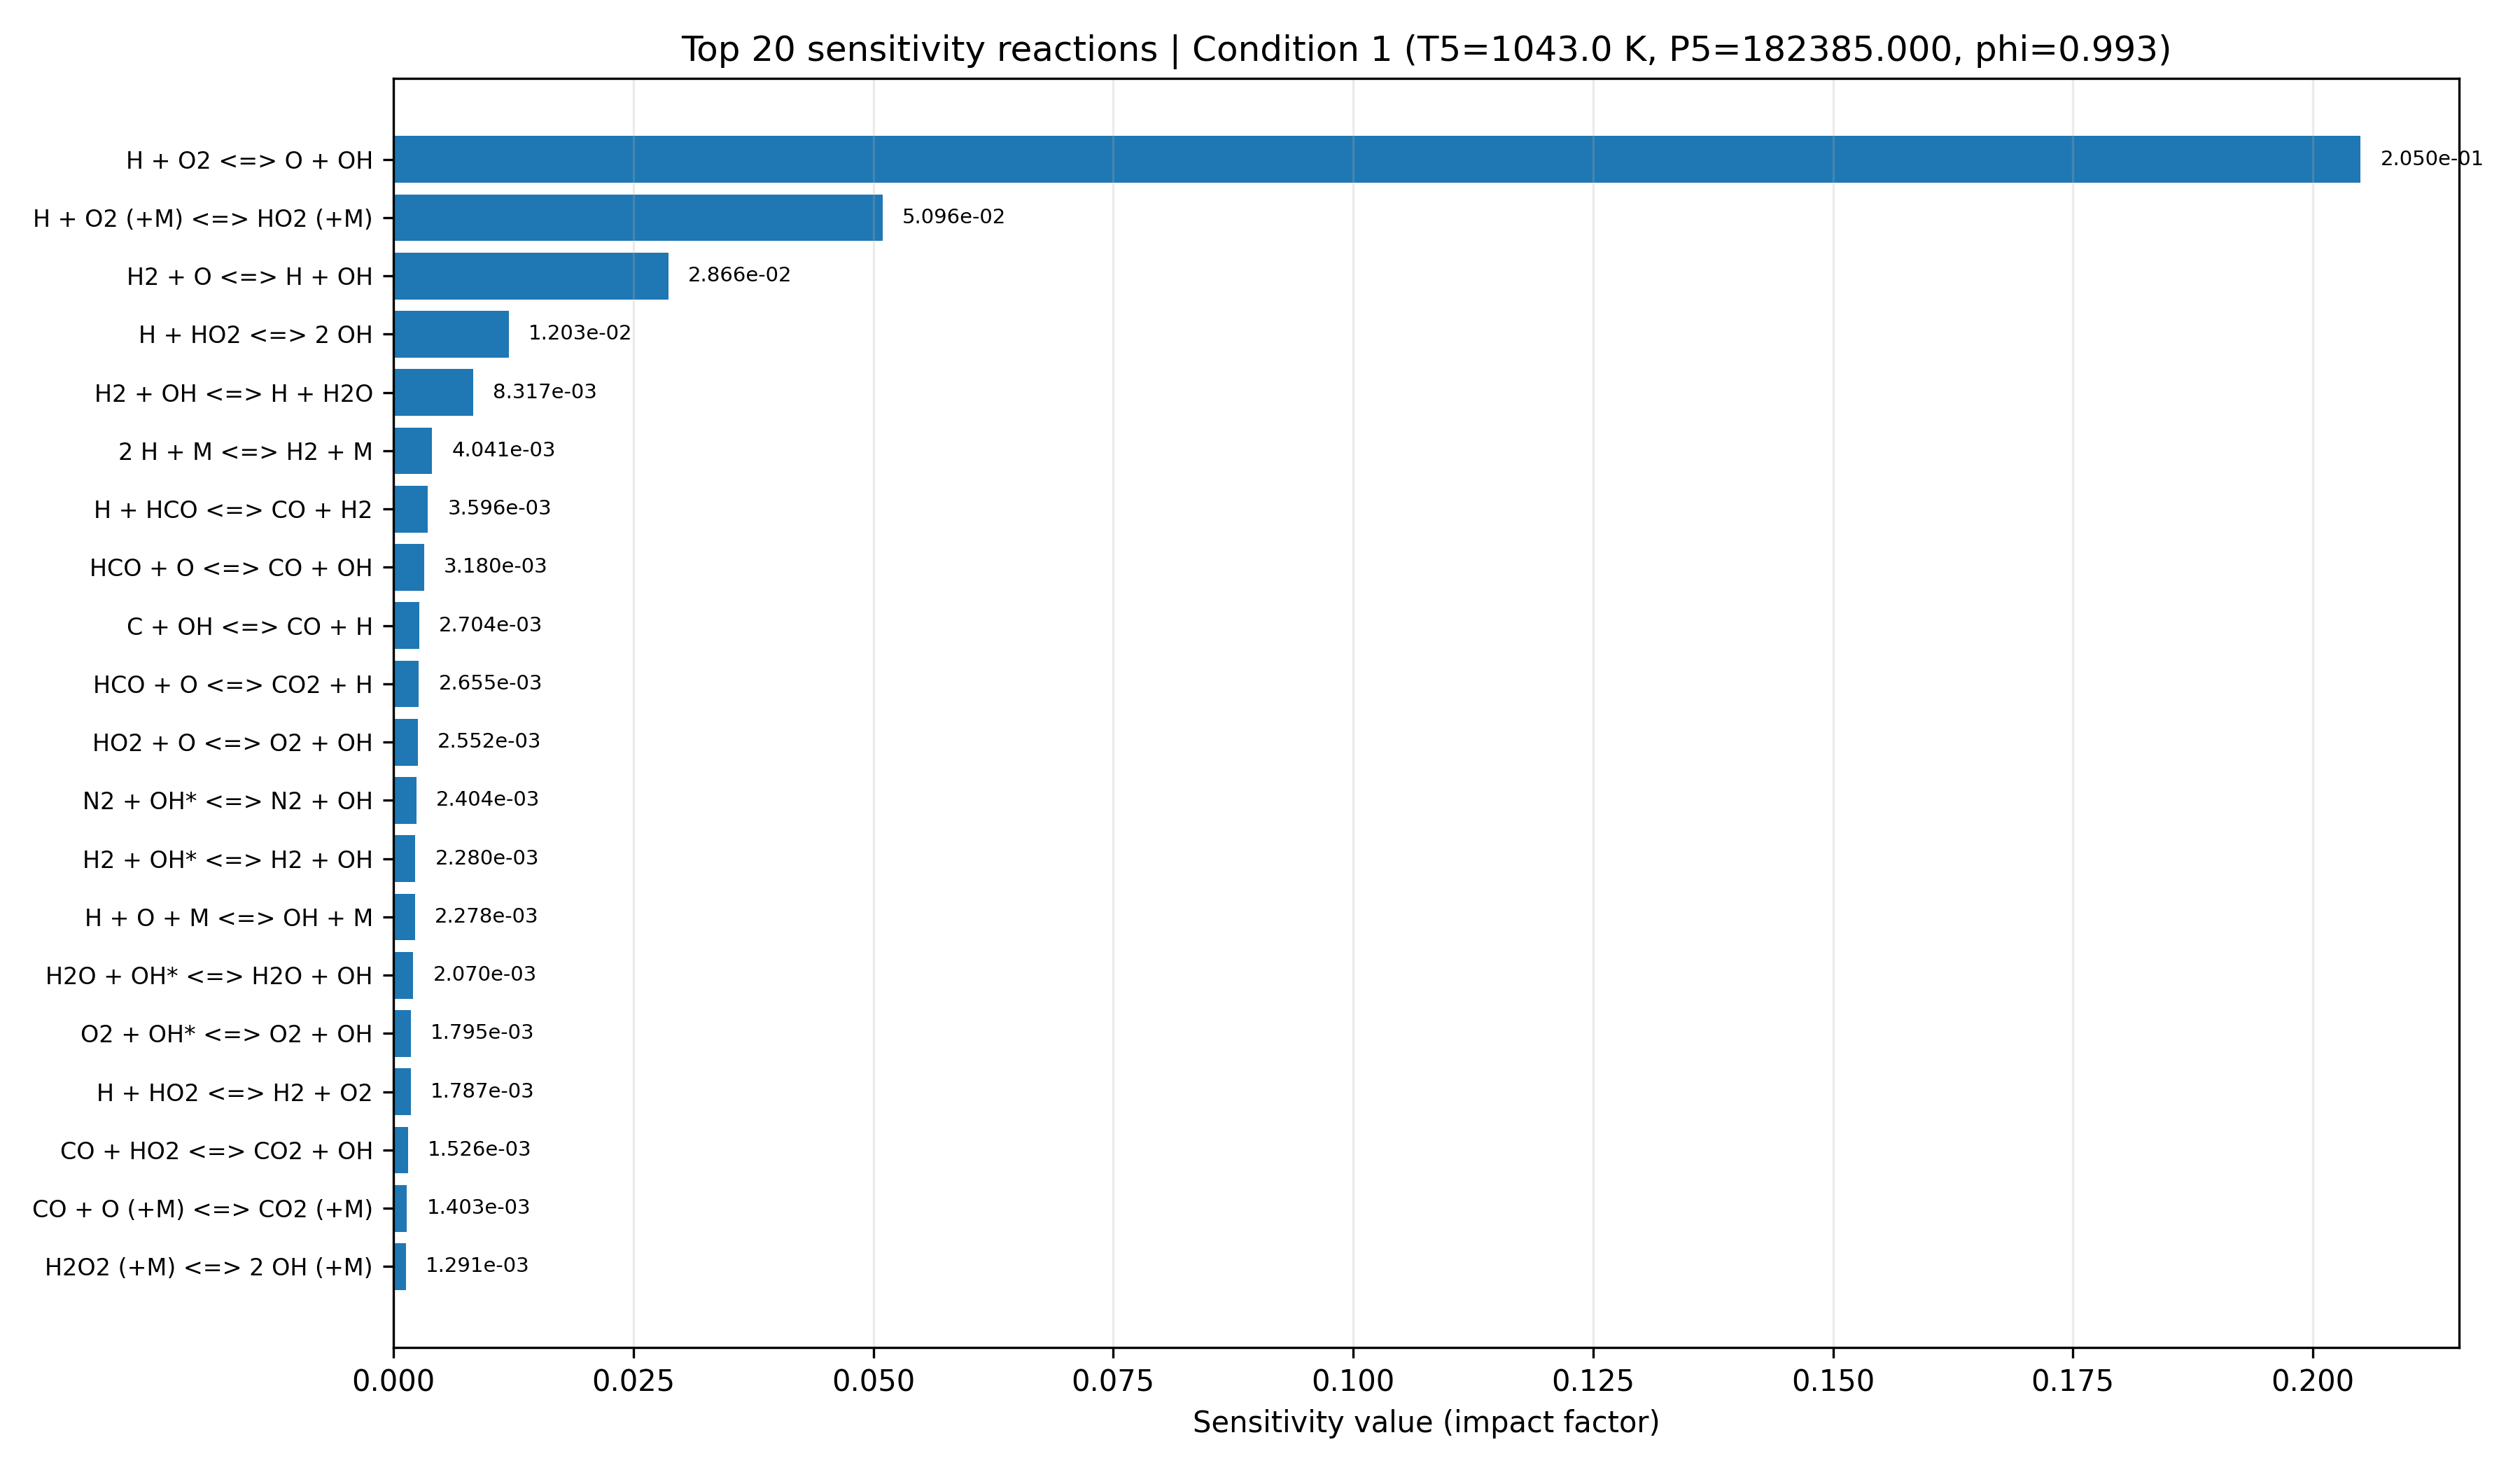

Source data for this figure (header and first rows):
equation, if, low_impact, rank
H + O2 <=> O + OH, 0.205, False, 1
H + O2 (+M) <=> HO2 (+M), 0.05096, False, 2
H2 + O <=> H + OH, 0.02866, False, 3
H + HO2 <=> 2 OH, 0.01203, True, 4
H2 + OH <=> H + H2O, 0.008317, True, 5
2 H + M <=> H2 + M, 0.004041, True, 6
H + HCO <=> CO + H2, 0.003596, True, 7
HCO + O <=> CO + OH, 0.00318, True, 8
C + OH <=> CO + H, 0.002704, True, 9
HCO + O <=> CO2 + H, 0.002655, True, 10
HO2 + O <=> O2 + OH, 0.002552, True, 11
N2 + OH* <=> N2 + OH, 0.002404, True, 12
H2 + OH* <=> H2 + OH, 0.00228, True, 13
H + O + M <=> OH + M, 0.002278, True, 14
H2O + OH* <=> H2O + OH, 0.00207, True, 15
O2 + OH* <=> O2 + OH, 0.001795, True, 16
H + HO2 <=> H2 + O2, 0.001787, True, 17
CO + HO2 <=> CO2 + OH, 0.001526, True, 18
CO + O (+M) <=> CO2 (+M), 0.001403, True, 19
H2O2 (+M) <=> 2 OH (+M), 0.001291, True, 20
H + H2O2 <=> H2 + HO2, 0.001153, True, 21
HO2 + OH <=> H2O + O2, 0.001147, True, 22
H + OH (+M) <=> H2O (+M), 0.001139, True, 23
HCO + HO2 => CO2 + H + OH, 0.0008814, True, 24
2 HO2 <=> H2O2 + O2, 0.0008688, True, 25
C + O2 <=> CO + O, 0.0007585, True, 26
OH + OH* <=> 2 OH, 0.0006992, True, 27
2 OH <=> H2O + O, 0.0006845, True, 28
H2O2 + OH <=> H2O + HO2, 0.0006089, True, 29
CO + O2 <=> CO2 + O, 0.0005616, True, 30
HCO + M <=> CO + H + M, 0.0005235, True, 31
H + H2O2 <=> H2O + OH, 0.0005112, True, 32
H + OH* <=> H + OH, 0.0003895, True, 33
OH* <=> OH, 0.0003415, True, 34
H2O2 + O <=> HO2 + OH, 0.0002054, True, 35
CO + OH <=> CO2 + H, 9.30734060076337e-05, True, 36
HCO + OH <=> CO + H2O, 7.59418682692914e-05, True, 37
AR + OH* <=> AR + OH, 6.221730038272319e-05, True, 38
2 O + M <=> O2 + M, 5.542482055428811e-05, True, 39
2 HCO => 2 CO + H2, 3.7501202165070545e-05, True, 40
HCO + O2 <=> CO + HO2, 2.1749452216401208e-06, True, 41
